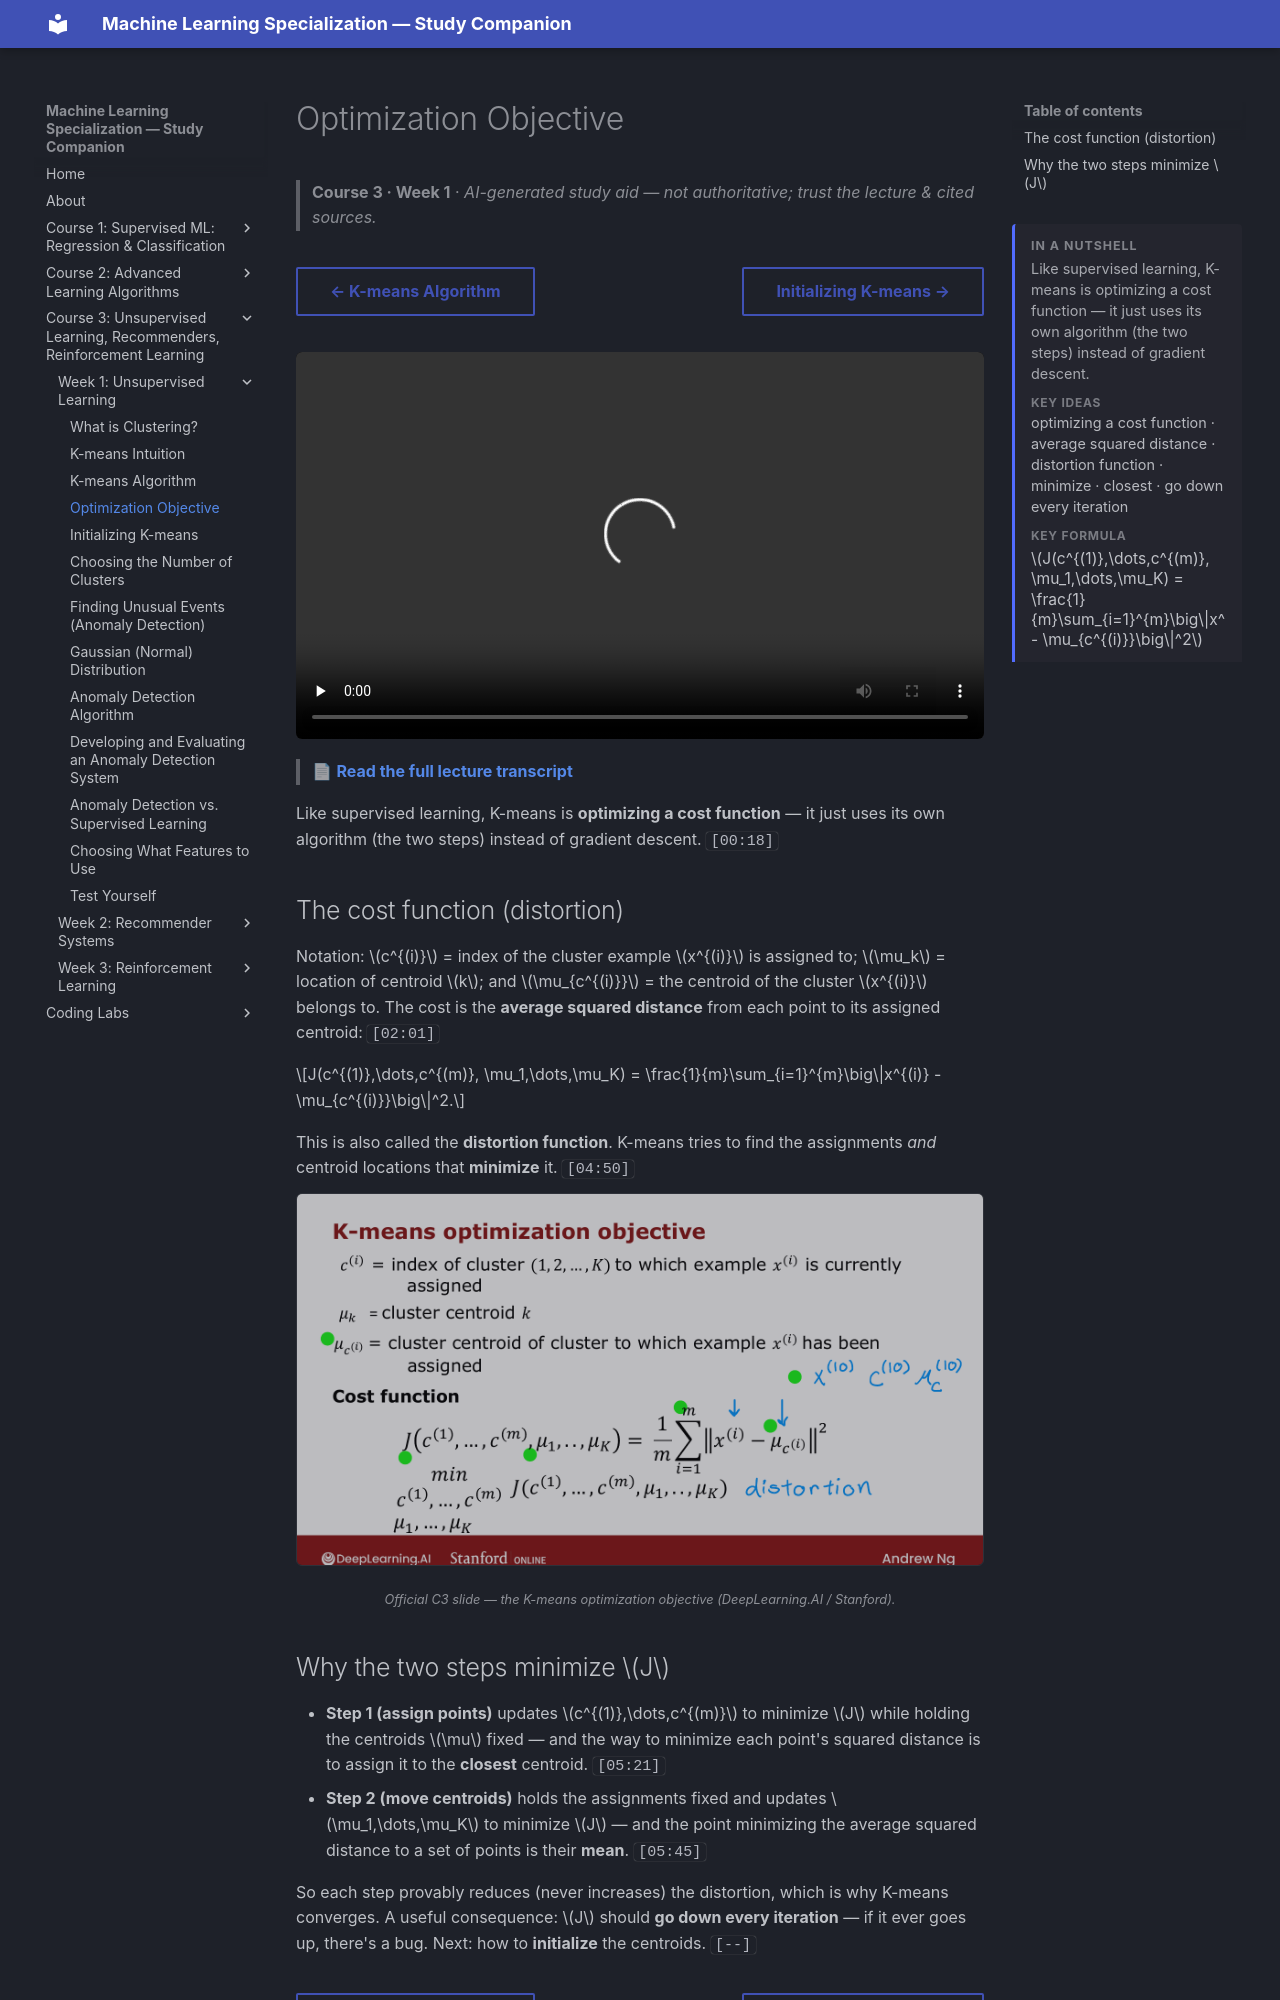

repository: pcpuwu/ml-spec-wiki · page: course-3/week-1/optimization-objective/index.html · generator: mkdocs

---
summary: '<p>Like supervised learning, K-means is optimizing a cost function — it just uses its own algorithm (the two steps) instead of gradient descent.</p><span class="toc-summary__sub">Key ideas</span><p class="toc-summary__chips">optimizing a cost function · average squared distance · distortion function · minimize · closest · go down every iteration</p><span class="toc-summary__sub">Key formula</span><div class="toc-summary__math"><span class="arithmatex">\(J(c^{(1)},\dots,c^{(m)}, \mu_1,\dots,\mu_K) = \frac{1}{m}\sum_{i=1}^{m}\big\|x^{(i)} - \mu_{c^{(i)}}\big\|^2\)</span></div>'
---
# Optimization Objective

> **Course 3 · Week 1** · _AI-generated study aid — not authoritative; trust the lecture & cited sources._

<div class="ep-nav" markdown>

[← K-means Algorithm](../../course-3/week-1/k-means-algorithm.md){ .md-button }

[Initializing K-means →](../../course-3/week-1/initializing-k-means.md){ .md-button }

</div>

<div class="video-wrap"><video controls preload="none" playsinline src="https://dyckms5inbsqq.cloudfront.net/dlai/unsupervised-learning-recommenders-reinforcement-learning/W1/L5-MLS-C3W1L1S05-Optimization-objec/lc-unsupervised-learning-recommenders-reinforcement-learning-W1-L5-MLS-C3W1L1S05-Optimization-objec-master_360p.mp4?v=1752487435">Your browser can't play this video — <a href="https://dyckms5inbsqq.cloudfront.net/dlai/unsupervised-learning-recommenders-reinforcement-learning/W1/L5-MLS-C3W1L1S05-Optimization-objec/lc-unsupervised-learning-recommenders-reinforcement-learning-W1-L5-MLS-C3W1L1S05-Optimization-objec-master_360p.mp4?v=1752487435">download the lecture</a>.</video></div>

> 📄 **[Read the full lecture transcript](optimization-objective-transcript.md)**

Like supervised learning, K-means is **optimizing a cost function** — it just uses its own
algorithm (the two steps) instead of gradient descent. `[00:18]`

## The cost function (distortion)

Notation: $c^{(i)}$ = index of the cluster example $x^{(i)}$ is assigned to; $\mu_k$ =
location of centroid $k$; and $\mu_{c^{(i)}}$ = the centroid of the cluster $x^{(i)}$ belongs
to. The cost is the **average squared distance** from each point to its assigned centroid: `[02:01]`

$$J(c^{(1)},\dots,c^{(m)}, \mu_1,\dots,\mu_K) = \frac{1}{m}\sum_{i=1}^{m}\big\|x^{(i)} - \mu_{c^{(i)}}\big\|^2.$$

This is also called the **distortion function**. K-means tries to find the assignments
*and* centroid locations that **minimize** it. `[04:50]`

![The K-means cost (distortion): average squared distance from each point to its assigned centroid](distortion-cost.png){ .slide }
_Official C3 slide — the K-means optimization objective (DeepLearning.AI / Stanford)._
{ .slide-cap }
